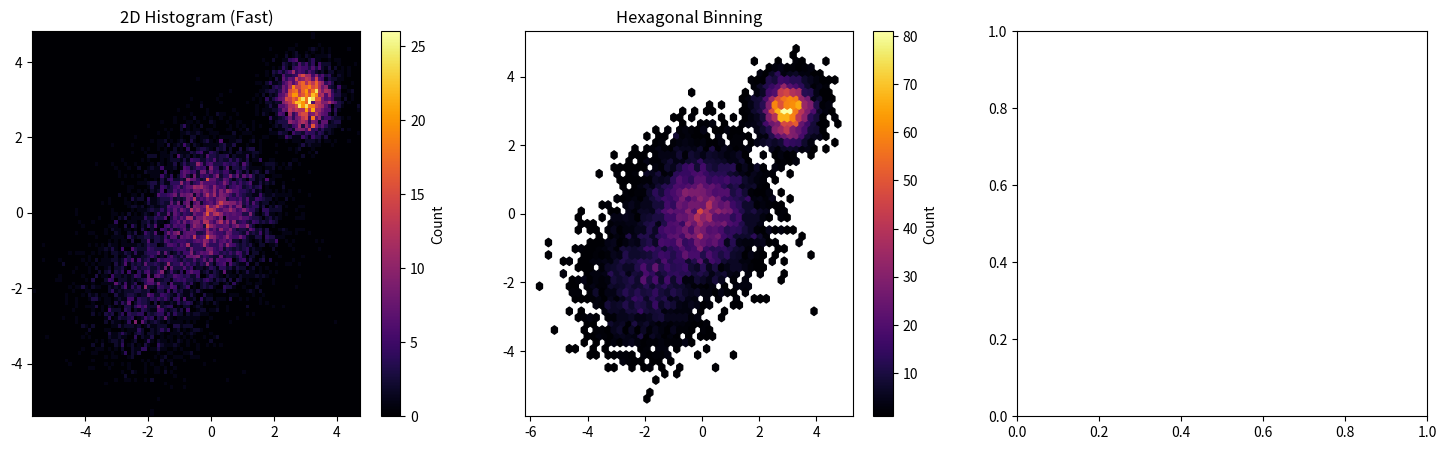

This chart was generated by the following Python code: (Note: this script raises an exception after producing the figure.)
# -*- coding: utf-8 -*-
"""
Created on Wed Feb 18 23:37:02 2026

@author: clher
"""

import numpy as np
import matplotlib.pyplot as plt
from scipy.stats import gaussian_kde

# 1. Generate Synthetic Data (10,000 particles)
# Creating 3 distinct clusters to make the density obvious
n = 10000
x = np.concatenate([
    np.random.normal(0, 1, int(n*0.5)),   # Center cluster
    np.random.normal(3, 0.5, int(n*0.3)),  # Side cluster
    np.random.normal(-2, 1, int(n*0.2))   # Spread out cluster
])
y = np.concatenate([
    np.random.normal(0, 1, int(n*0.5)),
    np.random.normal(3, 0.5, int(n*0.3)),
    np.random.normal(-2, 1, int(n*0.2))
])

# Setup the figure
fig, axes = plt.subplots(1, 3, figsize=(18, 5))

# -------------------------------------------------------
# Method A: 2D Histogram (plt.hist2d)
# -------------------------------------------------------
# 'bins' controls the resolution (100x100 pixels)
# 'cmap' controls the color scheme (e.g., 'inferno', 'viridis', 'plasma')
h = axes[0].hist2d(x, y, bins=100, cmap='inferno')
axes[0].set_title("2D Histogram (Fast)")
plt.colorbar(h[3], ax=axes[0], label='Count')

# -------------------------------------------------------
# Method B: Hexbin (plt.hexbin)
# -------------------------------------------------------
# 'gridsize' controls the number of hexagons
hb = axes[1].hexbin(x, y, gridsize=50, cmap='inferno', mincnt=1)
axes[1].set_title("Hexagonal Binning")
plt.colorbar(hb, ax=axes[1], label='Count')

# -------------------------------------------------------
# Method C: Gaussian KDE (Smooth)
# -------------------------------------------------------
# Calculate the point density
xy = np.vstack([x, y])
z = gaussian_kde(xy)(xy)

# Sort the points by density, so the densest points are plotted last (on top)
idx = z.argsort()
x_sorted, y_sorted, z_sorted = x[idx], y[idx], z[idx]

# Scatter plot colored by density
sc = axes[2].scatter(x_sorted, y_sorted, c=z_sorted,
                     s=5, cmap='inferno', edgecolor='')
axes[2].set_title("Gaussian KDE (Smooth)")
plt.colorbar(sc, ax=axes[2], label='Density')

plt.tight_layout()
plt.show()
